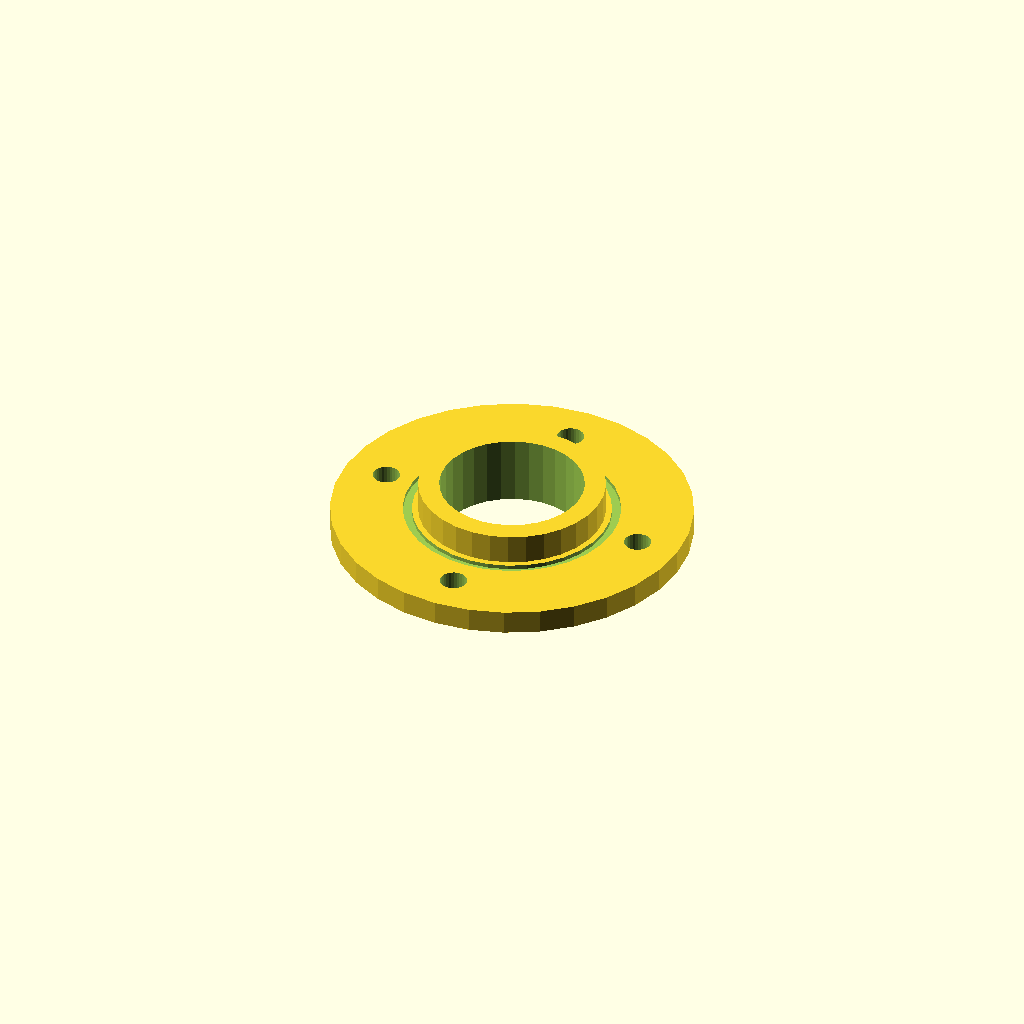
Cell 1: rendered with the file's own defaults.
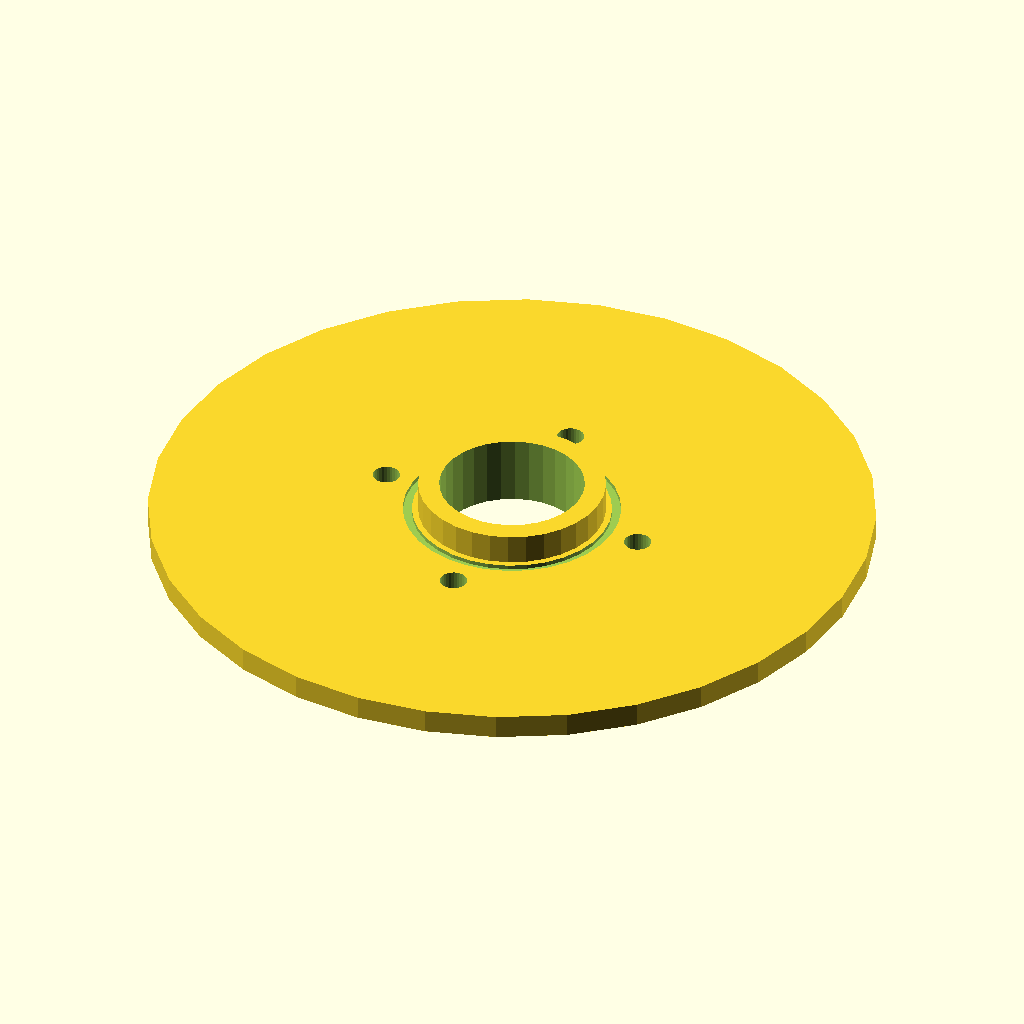
Cell 2: the same model with flange_d = 240.
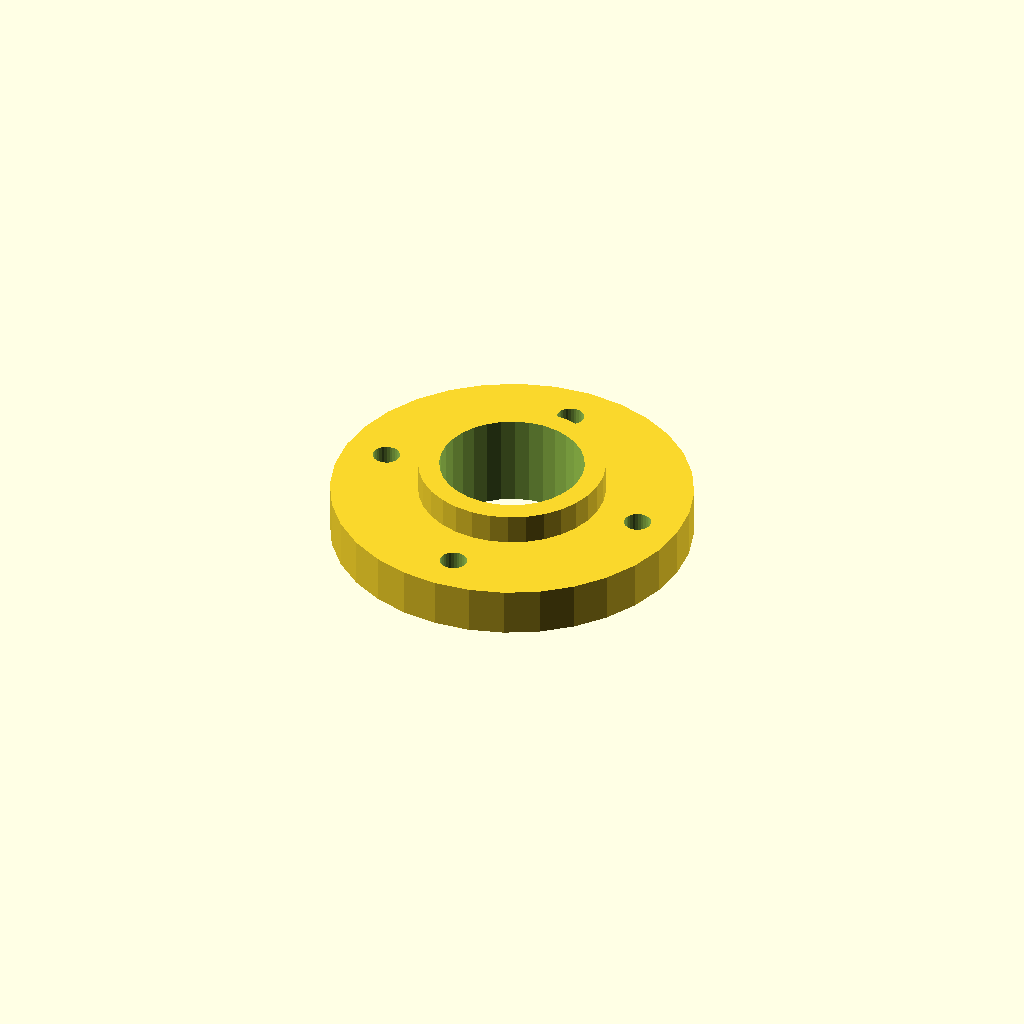
Cell 3 — flange_t set to 16, the other parameters unchanged.
One fixed orthographic camera (rotation 55°, 0°, 25°; colour scheme Cornfield) for every cell.
Source of the model, optional_data/gen2/flanges/part_0054.scad:
$fn = 32;

// ----------------------------------------------------------------------
// Bolt-circle flange: 120 mm outside, 4 bolt holes, bore 48 mm
// ----------------------------------------------------------------------

// --- parameters (mm) ---
flange_d = 120;           // flange outside diameter
flange_t = 8;             // flange thickness
bolts = 4;                // number of bolt holes
bolt_d = 9;               // bolt clearance
bolt_r = 45.6;            // bolt circle radius
bore_d = 48;              // centre bore
hub_d = 62;               // raised hub diameter
hub_h = 10;               // raised hub height
spigot_d = 60;            // spigot diameter
spigot_h = 6;             // spigot height below the flange
sink = 1;                 // overlap into the flange
groove_w = 3;             // gasket groove width
groove_d = 1.4;           // gasket groove depth
groove_r = 33;            // groove radius
groove_z = 6.6;           // groove floor depth from the face

module body() {
  cylinder(h = flange_t, d = flange_d);
  /* raised hub, sunk 1 mm into the flange */
  translate([0, 0, flange_t - 1]) cylinder(h = hub_h + 1, d = hub_d);
  /* spigot on the back face, sunk into the flange */
  translate([0, 0, -spigot_h + sink]) cylinder(h = spigot_h, d = spigot_d);
}

difference() {
  body();
  /* bolt circle */
  for (i = [0 : bolts - 1]) rotate([0, 0, i * 360 / bolts]) translate([bolt_r, 0, -spigot_h - 1]) cylinder(h = flange_t + hub_h + spigot_h + 3, d = bolt_d);
  translate([0, 0, -spigot_h - 1]) cylinder(h = flange_t + hub_h + spigot_h + 3, d = bore_d);
  /* gasket groove on the front face */
  rotate_extrude() translate([groove_r, groove_z]) square([groove_w, groove_d + 1]);
}
Parameter table extracted from the source (name, type, default, range or options):
flange_d: number, default 120
flange_t: number, default 8
bolts: number, default 4
bolt_d: number, default 9
bolt_r: number, default 45.6
bore_d: number, default 48
hub_d: number, default 62
hub_h: number, default 10
spigot_d: number, default 60
spigot_h: number, default 6
sink: number, default 1
groove_w: number, default 3
groove_d: number, default 1.4
groove_r: number, default 33
groove_z: number, default 6.6
